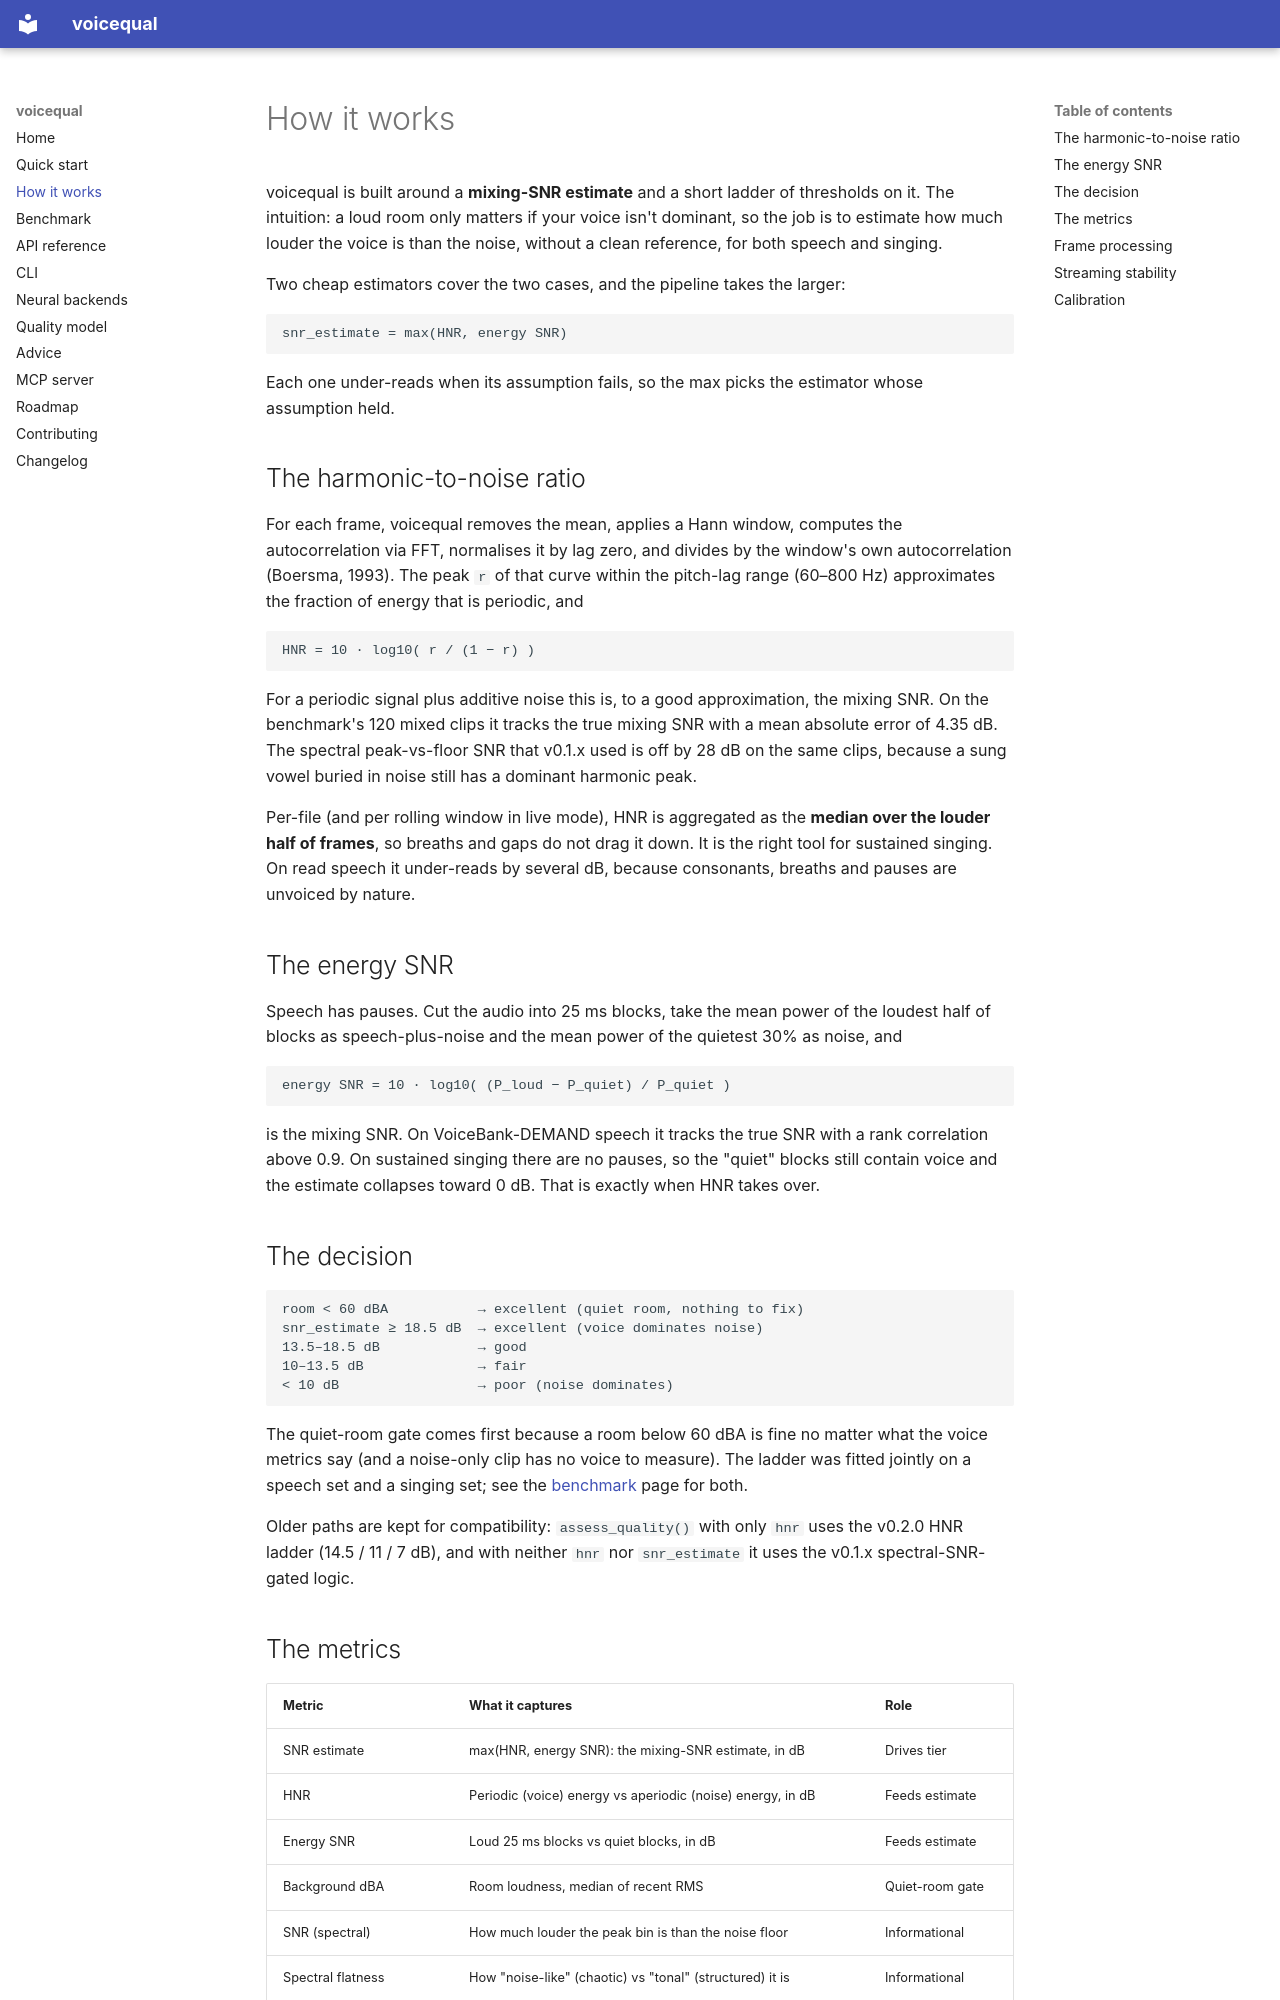

repository: jiya-singhal/voicequal · page: how-it-works/index.html · generator: mkdocs

# How it works

voicequal is built around a **mixing-SNR estimate** and a short ladder of
thresholds on it. The intuition: a loud room only matters if your voice
isn't dominant, so the job is to estimate how much louder the voice is
than the noise, without a clean reference, for both speech and singing.

Two cheap estimators cover the two cases, and the pipeline takes the
larger:

```text
snr_estimate = max(HNR, energy SNR)
```

Each one under-reads when its assumption fails, so the max picks the
estimator whose assumption held.

## The harmonic-to-noise ratio

For each frame, voicequal removes the mean, applies a Hann window,
computes the autocorrelation via FFT, normalises it by lag zero, and
divides by the window's own autocorrelation (Boersma, 1993). The peak
`r` of that curve within the pitch-lag range (60–800 Hz) approximates the
fraction of energy that is periodic, and

```text
HNR = 10 · log10( r / (1 − r) )
```

For a periodic signal plus additive noise this is, to a good
approximation, the mixing SNR. On the benchmark's 120 mixed clips it
tracks the true mixing SNR with a mean absolute error of 4.35 dB. The
spectral peak-vs-floor SNR that v0.1.x used is off by 28 dB on the same
clips, because a sung vowel buried in noise still has a dominant
harmonic peak.

Per-file (and per rolling window in live mode), HNR is aggregated as the
**median over the louder half of frames**, so breaths and gaps do not
drag it down. It is the right tool for sustained singing. On read speech
it under-reads by several dB, because consonants, breaths and pauses are
unvoiced by nature.

## The energy SNR

Speech has pauses. Cut the audio into 25 ms blocks, take the mean power
of the loudest half of blocks as speech-plus-noise and the mean power of
the quietest 30% as noise, and

```text
energy SNR = 10 · log10( (P_loud − P_quiet) / P_quiet )
```

is the mixing SNR. On VoiceBank-DEMAND speech it tracks the true SNR
with a rank correlation above 0.9. On sustained singing there are no
pauses, so the "quiet" blocks still contain voice and the estimate
collapses toward 0 dB. That is exactly when HNR takes over.

## The decision

```text
room < 60 dBA           → excellent (quiet room, nothing to fix)
snr_estimate ≥ 18.5 dB  → excellent (voice dominates noise)
13.5–18.5 dB            → good
10–13.5 dB              → fair
< 10 dB                 → poor (noise dominates)
```

The quiet-room gate comes first because a room below 60 dBA is fine no
matter what the voice metrics say (and a noise-only clip has no voice to
measure). The ladder was fitted jointly on a speech set and a singing
set; see the [benchmark](benchmark.md) page for both.

Older paths are kept for compatibility: `assess_quality()` with only
`hnr` uses the v0.2.0 HNR ladder (14.5 / 11 / 7 dB), and with neither
`hnr` nor `snr_estimate` it uses the v0.1.x spectral-SNR-gated logic.
